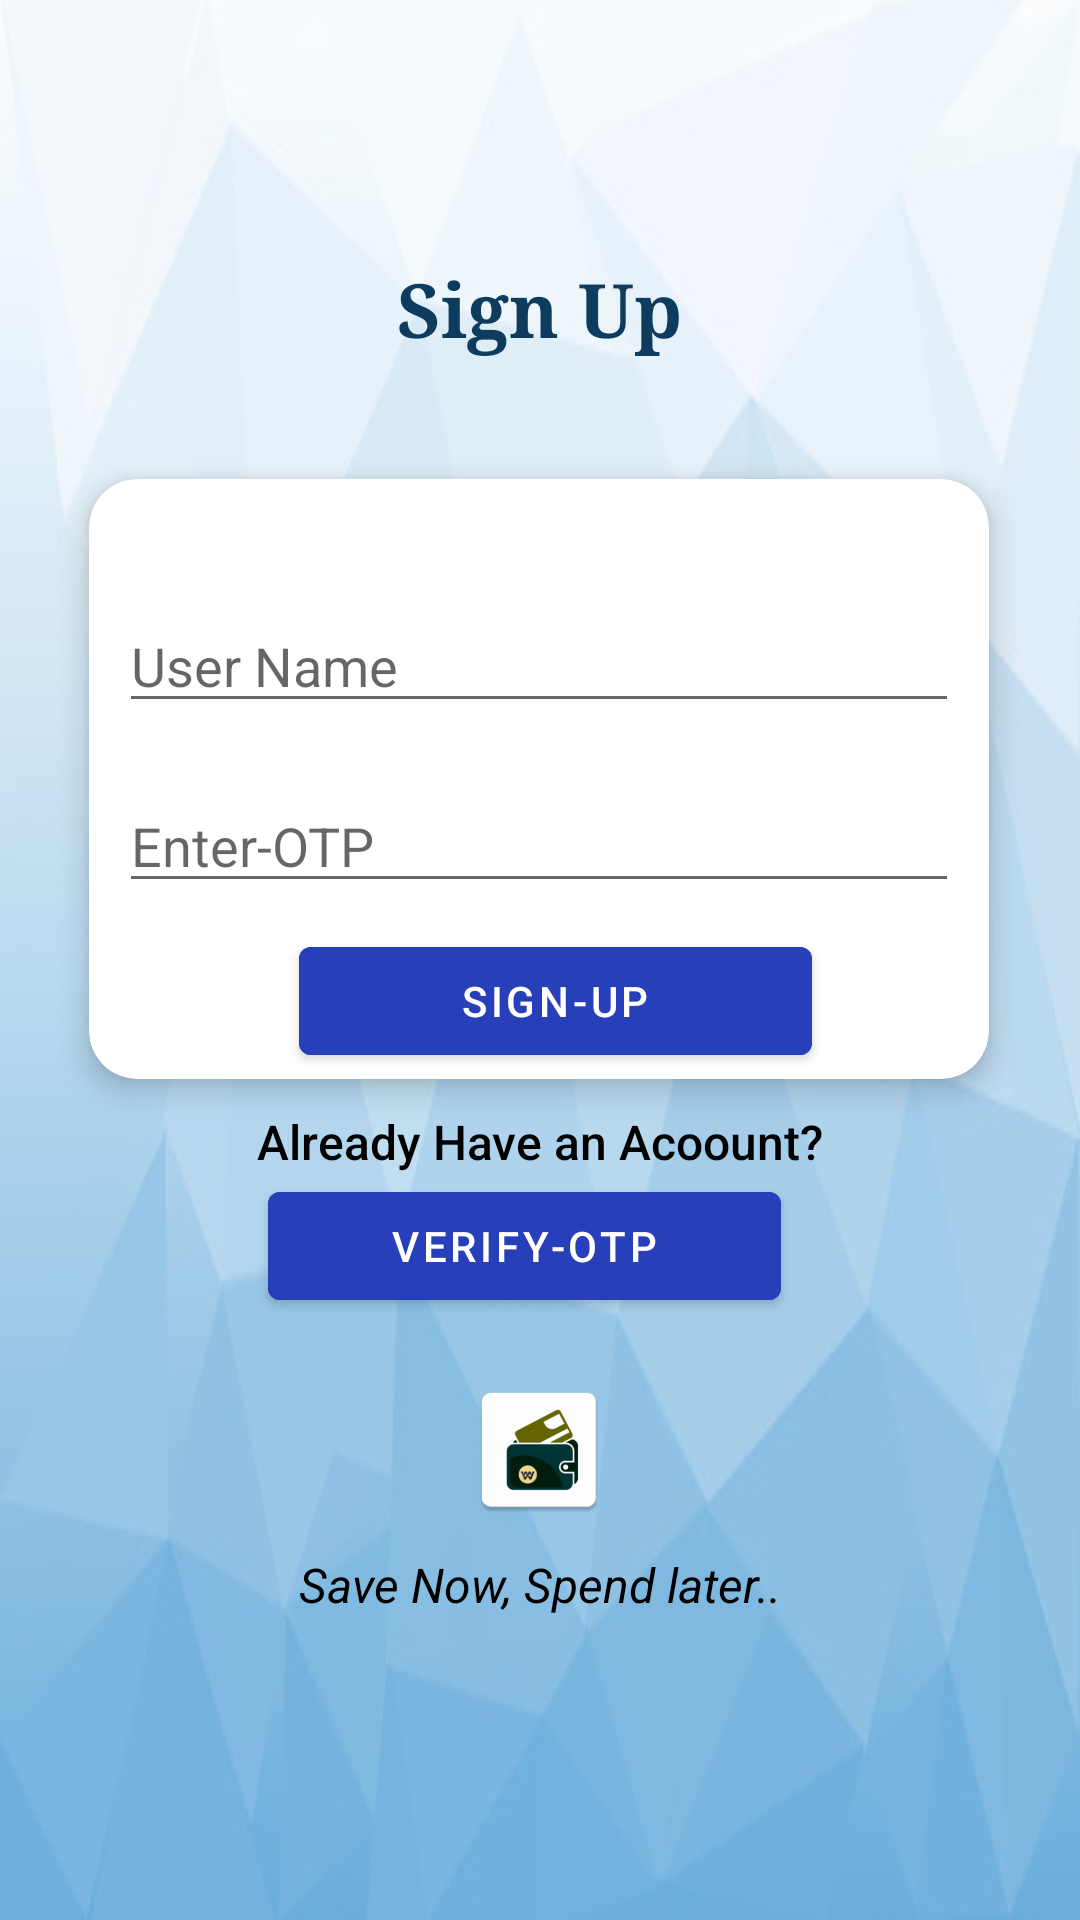

Produce the Android XML layout that renders to this screen, including the resource entries it uses.
<!-- AndroidManifest.xml: application theme Theme.WiseWallet -->
<!-- res/layout/activity_signup.xml -->
<?xml version="1.0" encoding="utf-8"?>
<androidx.constraintlayout.widget.ConstraintLayout xmlns:android="http://schemas.android.com/apk/res/android"
    xmlns:app="http://schemas.android.com/apk/res-auto"
    xmlns:tools="http://schemas.android.com/tools"
    android:id="@+id/container"
    android:layout_width="match_parent"
    android:layout_height="match_parent"
    android:layout_gravity="center"
    android:background="@drawable/signin2">
    <ScrollView
        android:layout_width="match_parent"
        android:layout_height="wrap_content"
        app:layout_constraintBottom_toBottomOf="parent"
        app:layout_constraintTop_toTopOf="parent"
        app:layout_constraintVertical_bias="0.429"
        tools:ignore="MissingConstraints"
        tools:layout_editor_absoluteX="18dip">

        <LinearLayout
            android:layout_width="321dp"
            android:layout_height="700dp"
            android:layout_gravity="center"
            android:layout_marginTop="0dp"
            android:orientation="vertical"
            tools:layout_editor_absoluteX="49dip"
            tools:layout_editor_absoluteY="95dip">

            <TextView
                android:id="@+id/textView3"
                android:layout_width="match_parent"
                android:layout_height="wrap_content"
                android:layout_marginTop="10dip"
                android:fontFamily="serif"
                android:text="Sign Up"
                android:textAlignment="center"
                android:textColor="#0D3C5F"
                android:textSize="25sp"
                android:textStyle="bold" />

            <androidx.cardview.widget.CardView
                android:layout_width="300dip"
                android:layout_height="200dip"
                android:layout_gravity="center"
                android:layout_marginTop="40dip"
                android:layout_marginBottom="10dip"
                app:cardCornerRadius="16dip"
                app:cardElevation="6dip">

                <com.google.android.material.textfield.TextInputLayout
                    android:layout_width="match_parent"
                    android:layout_height="wrap_content">

                </com.google.android.material.textfield.TextInputLayout>

                <com.google.android.material.textfield.TextInputEditText
                    android:layout_width="match_parent"
                    android:layout_height="wrap_content"
                    android:layout_gravity="center_horizontal"
                    android:layout_marginStart="10dip"
                    android:layout_marginTop="40dip"
                    android:layout_marginEnd="10dip"
                    android:layout_marginBottom="40dip"
                    android:hint="@string/b" />

                <EditText
                    android:id="@+id/editTextTextPassword"
                    android:layout_width="wrap_content"
                    android:autofillHints="name"
                    android:layout_height="wrap_content"
                    android:layout_marginLeft="10dp"
                    android:layout_marginTop="100dp"
                    android:layout_marginRight="10dp"
                    android:ems="20"
                    android:hint="@string/c"
                    android:inputType="textPassword" />

                <Button
                    android:id="@+id/button"
                    android:layout_width="171dp"
                    android:layout_height="wrap_content"
                    android:layout_marginLeft="70dp"
                    android:layout_marginTop="150dp"
                    android:layout_marginRight="70dp"

                    android:backgroundTint="#283FBA"
                    android:text="@string/y" />
            </androidx.cardview.widget.CardView>

            <TextView
                android:layout_width="match_parent"
                android:layout_height="wrap_content"
                android:fontFamily="sans-serif-medium"
                android:text="Already Have an Acoount?"
                android:textAlignment="center"
                android:textColor="@color/black"
                android:textSize="16sp"
                android:typeface="sans" />


            <Button
                android:id="@+id/button2"
                android:layout_width="171dp"
                android:layout_height="wrap_content"
                android:layout_marginLeft="70dp"
                android:layout_marginRight="70dp"
                android:backgroundTint="#283FBA"
                android:text="@string/a" />

            <ImageView
                android:layout_width="104dp"
                android:layout_height="0dp"
                android:layout_gravity="center"
                android:layout_marginTop="20dp"
                android:layout_marginBottom="10dp"
                android:layout_weight="@integer/material_motion_duration_long_2"
                android:contentDescription="@string/d"
                android:src="@mipmap/trade_mark" />

            <TextView
                android:layout_width="match_parent"
                android:layout_height="wrap_content"
                android:layout_gravity="center"
                android:text="@string/x"
                android:textAlignment="center"
                android:textColor="@color/black"
                android:textSize="16sp"
                android:textStyle="italic" />

        </LinearLayout>

    </ScrollView>
</androidx.constraintlayout.widget.ConstraintLayout>
<!-- resources referenced by this layout -->
<resources>
  <color name="black">#FF000000</color>
  <!-- drawable signin2: jpg bitmap (drawable, 29188 bytes) -->
  <!-- mipmap trade_mark: jpg bitmap (drawable, 66978 bytes) -->
  <string name="a">Verify-OTP</string>
  <string name="b">User Name</string>
  <string name="c">Enter-OTP</string>
  <string name="d">WiseWallet!</string>
  <string name="x">Save Now, Spend later..</string>
  <string name="y">Sign-Up</string>
  <style name="Theme.WiseWallet" parent="Base.Theme.WiseWallet" />
  <style name="Base.Theme.WiseWallet" parent="Theme.MaterialComponents.DayNight.DarkActionBar">
          <item name="colorPrimary">#498A8A</item>
          <item name="colorPrimaryVariant">@color/matt_green</item>
          <item name="colorOnPrimary">@color/white</item>
          
          <item name="colorSecondary">@color/pink</item>
          <item name="colorSecondaryVariant">@color/pink</item>
          <item name="colorOnSecondary">@color/black</item>
          
          <item name="android:statusBarColor">?attr/colorPrimaryVariant</item>
      </style>
  <color name="matt_green">#498A8A</color>
  <color name="white">#FFFFFFFF</color>
  <color name="pink">#F88379</color>
</resources>
